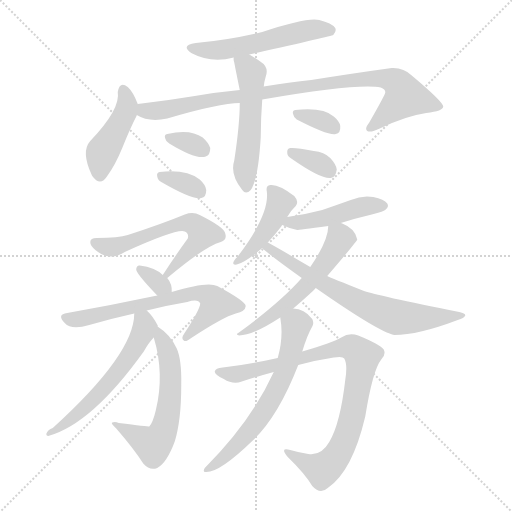
t = 0.00 s
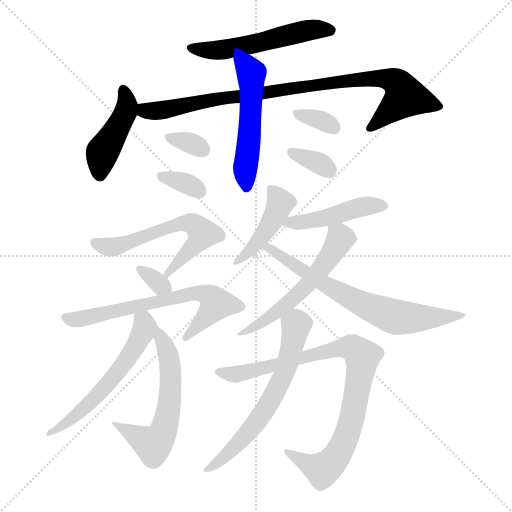
t = 2.59 s
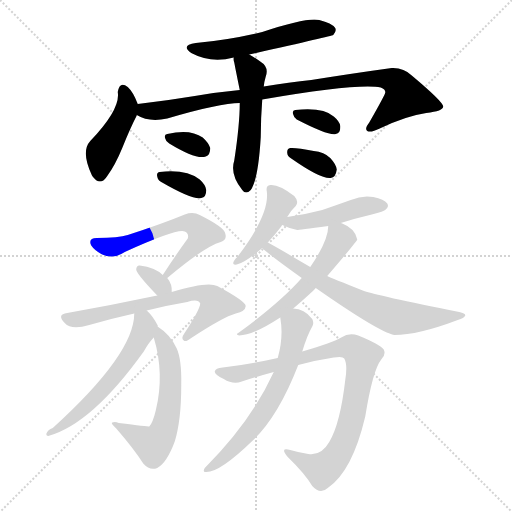
t = 5.19 s
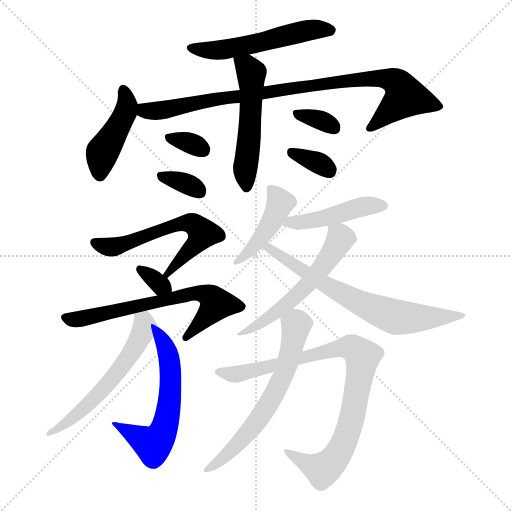
t = 7.78 s
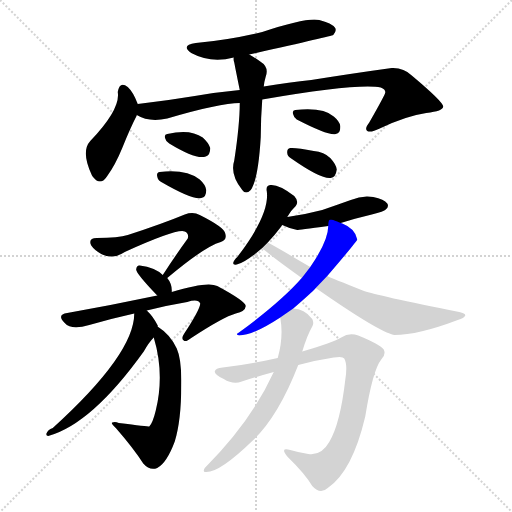
t = 10.38 s
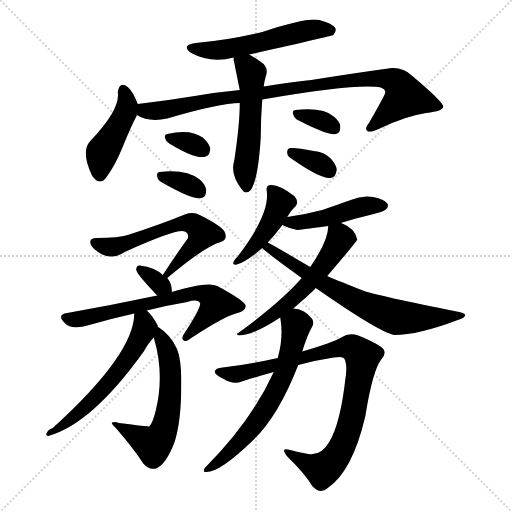
t = 12.97 s

The animated SVG that drew these frames (rendered in a browser with its animation timeline set to each time). Animation: 19 CSS @keyframes rules; one cycle of 12.97 s.

<svg version="1.1" viewBox="0 0 1024 1024" xmlns="http://www.w3.org/2000/svg">
  <g stroke="lightgray" stroke-dasharray="1,1" stroke-width="1" transform="scale(4, 4)">
    <line x1="0" y1="0" x2="256" y2="256"></line>
    <line x1="256" y1="0" x2="0" y2="256"></line>
    <line x1="128" y1="0" x2="128" y2="256"></line>
    <line x1="0" y1="128" x2="256" y2="128"></line>
  </g>
<g transform="scale(1, -1) translate(0, -900)">
   <style type="text/css">
    @keyframes keyframes0 {
      from {
       stroke: blue;
       stroke-dashoffset: 539;
       stroke-width: 128;
       }
       64% {
       animation-timing-function: step-end;
       stroke: blue;
       stroke-dashoffset: 0;
       stroke-width: 128;
       }
       to {
       stroke: black;
       stroke-width: 1024;
       }
       }
       #make-me-a-hanzi-animation-0 {
         animation: keyframes0 0.688639s both;
         animation-delay: 0.000000s;
         animation-timing-function: linear;
       }
    @keyframes keyframes1 {
      from {
       stroke: blue;
       stroke-dashoffset: 436;
       stroke-width: 128;
       }
       59% {
       animation-timing-function: step-end;
       stroke: blue;
       stroke-dashoffset: 0;
       stroke-width: 128;
       }
       to {
       stroke: black;
       stroke-width: 1024;
       }
       }
       #make-me-a-hanzi-animation-1 {
         animation: keyframes1 0.604818s both;
         animation-delay: 0.688639s;
         animation-timing-function: linear;
       }
    @keyframes keyframes2 {
      from {
       stroke: blue;
       stroke-dashoffset: 904;
       stroke-width: 128;
       }
       75% {
       animation-timing-function: step-end;
       stroke: blue;
       stroke-dashoffset: 0;
       stroke-width: 128;
       }
       to {
       stroke: black;
       stroke-width: 1024;
       }
       }
       #make-me-a-hanzi-animation-2 {
         animation: keyframes2 0.985677s both;
         animation-delay: 1.293457s;
         animation-timing-function: linear;
       }
    @keyframes keyframes3 {
      from {
       stroke: blue;
       stroke-dashoffset: 523;
       stroke-width: 128;
       }
       63% {
       animation-timing-function: step-end;
       stroke: blue;
       stroke-dashoffset: 0;
       stroke-width: 128;
       }
       to {
       stroke: black;
       stroke-width: 1024;
       }
       }
       #make-me-a-hanzi-animation-3 {
         animation: keyframes3 0.675618s both;
         animation-delay: 2.279134s;
         animation-timing-function: linear;
       }
    @keyframes keyframes4 {
      from {
       stroke: blue;
       stroke-dashoffset: 324;
       stroke-width: 128;
       }
       51% {
       animation-timing-function: step-end;
       stroke: blue;
       stroke-dashoffset: 0;
       stroke-width: 128;
       }
       to {
       stroke: black;
       stroke-width: 1024;
       }
       }
       #make-me-a-hanzi-animation-4 {
         animation: keyframes4 0.513672s both;
         animation-delay: 2.954753s;
         animation-timing-function: linear;
       }
    @keyframes keyframes5 {
      from {
       stroke: blue;
       stroke-dashoffset: 336;
       stroke-width: 128;
       }
       52% {
       animation-timing-function: step-end;
       stroke: blue;
       stroke-dashoffset: 0;
       stroke-width: 128;
       }
       to {
       stroke: black;
       stroke-width: 1024;
       }
       }
       #make-me-a-hanzi-animation-5 {
         animation: keyframes5 0.523438s both;
         animation-delay: 3.468424s;
         animation-timing-function: linear;
       }
    @keyframes keyframes6 {
      from {
       stroke: blue;
       stroke-dashoffset: 333;
       stroke-width: 128;
       }
       52% {
       animation-timing-function: step-end;
       stroke: blue;
       stroke-dashoffset: 0;
       stroke-width: 128;
       }
       to {
       stroke: black;
       stroke-width: 1024;
       }
       }
       #make-me-a-hanzi-animation-6 {
         animation: keyframes6 0.520996s both;
         animation-delay: 3.991862s;
         animation-timing-function: linear;
       }
    @keyframes keyframes7 {
      from {
       stroke: blue;
       stroke-dashoffset: 338;
       stroke-width: 128;
       }
       52% {
       animation-timing-function: step-end;
       stroke: blue;
       stroke-dashoffset: 0;
       stroke-width: 128;
       }
       to {
       stroke: black;
       stroke-width: 1024;
       }
       }
       #make-me-a-hanzi-animation-7 {
         animation: keyframes7 0.525065s both;
         animation-delay: 4.512858s;
         animation-timing-function: linear;
       }
    @keyframes keyframes8 {
      from {
       stroke: blue;
       stroke-dashoffset: 598;
       stroke-width: 128;
       }
       66% {
       animation-timing-function: step-end;
       stroke: blue;
       stroke-dashoffset: 0;
       stroke-width: 128;
       }
       to {
       stroke: black;
       stroke-width: 1024;
       }
       }
       #make-me-a-hanzi-animation-8 {
         animation: keyframes8 0.736654s both;
         animation-delay: 5.037923s;
         animation-timing-function: linear;
       }
    @keyframes keyframes9 {
      from {
       stroke: blue;
       stroke-dashoffset: 322;
       stroke-width: 128;
       }
       51% {
       animation-timing-function: step-end;
       stroke: blue;
       stroke-dashoffset: 0;
       stroke-width: 128;
       }
       to {
       stroke: black;
       stroke-width: 1024;
       }
       }
       #make-me-a-hanzi-animation-9 {
         animation: keyframes9 0.512044s both;
         animation-delay: 5.774577s;
         animation-timing-function: linear;
       }
    @keyframes keyframes10 {
      from {
       stroke: blue;
       stroke-dashoffset: 661;
       stroke-width: 128;
       }
       68% {
       animation-timing-function: step-end;
       stroke: blue;
       stroke-dashoffset: 0;
       stroke-width: 128;
       }
       to {
       stroke: black;
       stroke-width: 1024;
       }
       }
       #make-me-a-hanzi-animation-10 {
         animation: keyframes10 0.787923s both;
         animation-delay: 6.286621s;
         animation-timing-function: linear;
       }
    @keyframes keyframes11 {
      from {
       stroke: blue;
       stroke-dashoffset: 584;
       stroke-width: 128;
       }
       66% {
       animation-timing-function: step-end;
       stroke: blue;
       stroke-dashoffset: 0;
       stroke-width: 128;
       }
       to {
       stroke: black;
       stroke-width: 1024;
       }
       }
       #make-me-a-hanzi-animation-11 {
         animation: keyframes11 0.725260s both;
         animation-delay: 7.074544s;
         animation-timing-function: linear;
       }
    @keyframes keyframes12 {
      from {
       stroke: blue;
       stroke-dashoffset: 571;
       stroke-width: 128;
       }
       65% {
       animation-timing-function: step-end;
       stroke: blue;
       stroke-dashoffset: 0;
       stroke-width: 128;
       }
       to {
       stroke: black;
       stroke-width: 1024;
       }
       }
       #make-me-a-hanzi-animation-12 {
         animation: keyframes12 0.714681s both;
         animation-delay: 7.799805s;
         animation-timing-function: linear;
       }
    @keyframes keyframes13 {
      from {
       stroke: blue;
       stroke-dashoffset: 432;
       stroke-width: 128;
       }
       58% {
       animation-timing-function: step-end;
       stroke: blue;
       stroke-dashoffset: 0;
       stroke-width: 128;
       }
       to {
       stroke: black;
       stroke-width: 1024;
       }
       }
       #make-me-a-hanzi-animation-13 {
         animation: keyframes13 0.601562s both;
         animation-delay: 8.514486s;
         animation-timing-function: linear;
       }
    @keyframes keyframes14 {
      from {
       stroke: blue;
       stroke-dashoffset: 452;
       stroke-width: 128;
       }
       60% {
       animation-timing-function: step-end;
       stroke: blue;
       stroke-dashoffset: 0;
       stroke-width: 128;
       }
       to {
       stroke: black;
       stroke-width: 1024;
       }
       }
       #make-me-a-hanzi-animation-14 {
         animation: keyframes14 0.617839s both;
         animation-delay: 9.116048s;
         animation-timing-function: linear;
       }
    @keyframes keyframes15 {
      from {
       stroke: blue;
       stroke-dashoffset: 561;
       stroke-width: 128;
       }
       65% {
       animation-timing-function: step-end;
       stroke: blue;
       stroke-dashoffset: 0;
       stroke-width: 128;
       }
       to {
       stroke: black;
       stroke-width: 1024;
       }
       }
       #make-me-a-hanzi-animation-15 {
         animation: keyframes15 0.706543s both;
         animation-delay: 9.733887s;
         animation-timing-function: linear;
       }
    @keyframes keyframes16 {
      from {
       stroke: blue;
       stroke-dashoffset: 685;
       stroke-width: 128;
       }
       69% {
       animation-timing-function: step-end;
       stroke: blue;
       stroke-dashoffset: 0;
       stroke-width: 128;
       }
       to {
       stroke: black;
       stroke-width: 1024;
       }
       }
       #make-me-a-hanzi-animation-16 {
         animation: keyframes16 0.807454s both;
         animation-delay: 10.440430s;
         animation-timing-function: linear;
       }
    @keyframes keyframes17 {
      from {
       stroke: blue;
       stroke-dashoffset: 874;
       stroke-width: 128;
       }
       74% {
       animation-timing-function: step-end;
       stroke: blue;
       stroke-dashoffset: 0;
       stroke-width: 128;
       }
       to {
       stroke: black;
       stroke-width: 1024;
       }
       }
       #make-me-a-hanzi-animation-17 {
         animation: keyframes17 0.961263s both;
         animation-delay: 11.247884s;
         animation-timing-function: linear;
       }
    @keyframes keyframes18 {
      from {
       stroke: blue;
       stroke-dashoffset: 629;
       stroke-width: 128;
       }
       67% {
       animation-timing-function: step-end;
       stroke: blue;
       stroke-dashoffset: 0;
       stroke-width: 128;
       }
       to {
       stroke: black;
       stroke-width: 1024;
       }
       }
       #make-me-a-hanzi-animation-18 {
         animation: keyframes18 0.761882s both;
         animation-delay: 12.209147s;
         animation-timing-function: linear;
       }
</style>
<path d="M 498.5 791.0 Q 663.5 828.0 666.5 830.0 Q 673.5 837.0 670.5 844.0 Q 663.5 854.0 638.5 860.0 Q 614.5 866.0 524.5 836.0 Q 457.5 820.0 391.5 814.0 Q 360.5 810.0 382.5 794.0 Q 421.5 773.0 467.5 785.0 L 498.5 791.0 Z" fill="lightgray"></path> 
<path d="M 275.5 692.0 Q 266.5 716.0 255.5 726.0 Q 239.5 739.0 235.5 716.0 Q 241.5 682.0 180.5 618.0 Q 161.5 597.0 183.5 550.0 L 184.5 548.0 Q 200.5 526.0 214.5 548.0 Q 230.5 570.0 244.5 604.0 Q 260.5 644.0 273.5 669.0 L 273.5 670.0 L 275.5 692.0 Z" fill="lightgray"></path> 
<path d="M 524.5 701.0 Q 716.5 734.0 761.5 725.0 Q 771.5 721.0 770.5 715.0 Q 770.5 711.0 738.5 655.0 Q 728.5 642.0 734.5 638.0 Q 741.5 634.0 759.5 643.0 Q 811.5 668.0 852.5 674.0 Q 886.5 678.0 886.5 687.0 Q 885.5 697.0 823.5 749.0 Q 807.5 765.0 783.5 764.0 Q 710.5 754.0 622.5 740.0 Q 579.5 736.0 527.5 727.0 L 479.5 720.0 Q 436.5 716.0 389.5 708.0 Q 335.5 699.0 275.5 692.0 C 245.5 688.0 245.5 681.0 273.5 670.0 Q 297.5 655.0 334.5 663.0 Q 439.5 694.0 479.5 694.0 L 524.5 701.0 Z" fill="lightgray"></path> 
<path d="M 479.5 694.0 Q 479.5 651.0 468.5 579.0 Q 459.5 551.0 484.5 520.0 Q 491.5 510.0 501.5 520.0 Q 516.5 541.0 521.5 626.0 Q 521.5 663.0 524.5 701.0 L 527.5 727.0 Q 528.5 737.0 531.5 747.0 Q 538.5 766.0 520.5 777.0 Q 510.5 784.0 498.5 791.0 C 472.5 806.0 465.5 811.0 467.5 785.0 Q 466.5 781.0 468.5 775.0 Q 469.5 769.0 479.5 720.0 L 479.5 694.0 Z" fill="lightgray"></path> 
<path d="M 338.5 613.0 Q 392.5 580.0 411.5 587.0 Q 420.5 590.0 420.5 604.0 Q 417.5 614.0 405.5 625.0 Q 380.5 643.0 334.5 632.0 Q 327.5 631.0 330.5 623.0 Q 331.5 617.0 338.5 613.0 Z" fill="lightgray"></path> 
<path d="M 322.5 536.0 Q 386.5 499.0 402.5 504.0 Q 412.5 505.0 412.5 520.0 Q 411.5 530.0 399.5 541.0 Q 372.5 562.0 319.5 556.0 Q 312.5 555.0 314.5 547.0 Q 315.5 540.0 322.5 536.0 Z" fill="lightgray"></path> 
<path d="M 593.5 661.0 Q 657.5 628.0 671.5 632.0 Q 681.5 633.0 680.5 648.0 Q 679.5 657.0 667.5 667.0 Q 646.5 686.0 590.5 680.0 Q 583.5 679.0 586.5 671.0 Q 587.5 665.0 593.5 661.0 Z" fill="lightgray"></path> 
<path d="M 582.5 583.0 Q 642.5 541.0 661.5 544.0 Q 671.5 545.0 673.5 561.0 Q 672.5 571.0 660.5 584.0 Q 648.5 596.0 627.5 598.0 Q 593.5 605.0 580.5 604.0 Q 573.5 603.0 574.5 594.0 Q 574.5 588.0 582.5 583.0 Z" fill="lightgray"></path> 
<path d="M 334.5 344.0 Q 409.5 407.0 441.5 416.0 Q 454.5 420.0 450.5 433.0 Q 449.5 445.0 399.5 470.0 Q 386.5 477.0 369.5 471.0 Q 323.5 452.0 255.5 430.0 Q 237.5 424.0 193.5 424.0 Q 175.5 424.0 182.5 409.0 Q 188.5 400.0 202.5 392.0 Q 226.5 380.0 249.5 396.0 Q 355.5 444.0 369.5 437.0 Q 378.5 433.0 375.5 423.0 Q 351.5 390.0 325.5 350.0 C 309.5 325.0 311.5 325.0 334.5 344.0 Z" fill="lightgray"></path> 
<path d="M 343.5 316.0 Q 344.5 332.0 334.5 344.0 L 325.5 350.0 Q 310.5 365.0 279.5 369.0 Q 273.5 370.0 272.5 362.0 Q 269.5 356.0 314.5 309.0 C 335.5 287.0 342.5 286.0 343.5 316.0 Z" fill="lightgray"></path> 
<path d="M 293.5 279.0 Q 332.5 289.0 374.5 296.0 Q 396.5 303.0 400.5 293.0 Q 399.5 280.0 368.5 233.0 Q 361.5 223.0 367.5 219.0 Q 371.5 215.0 382.5 224.0 Q 446.5 266.0 471.5 273.0 Q 490.5 277.0 491.5 288.0 Q 490.5 298.0 434.5 328.0 Q 415.5 338.0 343.5 316.0 L 314.5 309.0 Q 224.5 290.0 134.5 274.0 Q 112.5 271.0 129.5 254.0 Q 142.5 239.0 178.5 250.0 Q 223.5 263.0 268.5 273.0 L 293.5 279.0 Z" fill="lightgray"></path> 
<path d="M 307.5 225.0 Q 329.5 152.0 311.5 79.0 Q 305.5 54.0 298.5 47.0 Q 295.5 47.0 237.5 54.0 Q 230.5 57.0 224.5 55.0 Q 220.5 54.0 232.5 43.0 Q 266.5 4.0 286.5 -27.0 Q 299.5 -42.0 314.5 -36.0 Q 333.5 -26.0 349.5 17.0 Q 362.5 59.0 362.5 130.0 Q 363.5 181.0 353.5 203.0 Q 340.5 231.0 316.5 246.0 L 315.5 246.0 C 298.5 257.0 299.5 254.0 307.5 225.0 Z" fill="lightgray"></path> 
<path d="M 315.5 246.0 Q 315.5 247.0 315.5 249.0 Q 305.5 268.0 295.5 277.0 L 293.5 279.0 C 272.5 300.0 270.5 303.0 268.5 273.0 Q 268.5 192.0 105.5 44.0 Q 95.5 41.0 92.5 32.0 Q 92.5 28.0 96.5 28.0 Q 183.5 52.0 287.5 197.0 Q 297.5 215.0 307.5 225.0 C 318.5 238.0 318.5 238.0 315.5 246.0 Z" fill="lightgray"></path> 
<path d="M 574.5 466.0 Q 581.5 479.0 591.5 488.0 Q 598.5 497.0 588.5 508.0 Q 557.5 532.0 540.5 530.0 Q 531.5 529.0 533.5 518.0 Q 540.5 472.0 474.5 386.0 Q 470.5 383.0 468.5 379.0 Q 462.5 369.0 473.5 371.0 Q 489.5 374.0 524.5 404.0 L 535.5 415.0 Q 550.5 431.0 562.5 447.0 Q 562.5 448.0 564.5 450.0 L 574.5 466.0 Z" fill="lightgray"></path> 
<path d="M 681.5 454.0 Q 709.5 463.0 743.5 471.0 Q 768.5 477.0 771.5 481.0 Q 778.5 487.0 774.5 493.0 Q 768.5 502.0 746.5 506.0 Q 724.5 510.0 701.5 500.0 Q 673.5 490.0 644.5 480.0 Q 610.5 471.0 574.5 466.0 C 544.5 462.0 540.5 461.0 564.5 450.0 Q 576.5 444.0 594.5 440.0 Q 595.5 440.0 656.5 448.0 L 681.5 454.0 Z" fill="lightgray"></path> 
<path d="M 586.5 283.0 Q 622.5 314.0 631.5 324.0 L 654.5 348.0 Q 714.5 418.0 714.5 421.0 Q 710.5 443.0 684.5 453.0 Q 683.5 454.0 681.5 454.0 C 657.5 464.0 657.5 464.0 656.5 448.0 Q 656.5 418.0 620.5 366.0 L 603.5 344.0 Q 561.5 296.0 476.5 234.0 Q 470.5 231.0 478.5 229.0 Q 505.5 229.0 560.5 265.0 L 586.5 283.0 Z" fill="lightgray"></path> 
<path d="M 631.5 324.0 Q 757.5 236.0 788.5 230.0 Q 836.5 230.0 915.5 260.0 Q 928.5 264.0 930.5 269.0 Q 931.5 273.0 918.5 276.0 Q 752.5 309.0 725.5 319.0 Q 662.5 344.0 654.5 348.0 L 620.5 366.0 L 596.5 380.0 Q 554.5 405.0 535.5 415.0 C 509.5 429.0 501.5 424.0 524.5 404.0 Q 536.5 392.0 603.5 344.0 L 631.5 324.0 Z" fill="lightgray"></path> 
<path d="M 596.5 170.0 Q 633.5 180.0 667.5 185.0 Q 685.5 188.0 688.5 183.0 Q 695.5 171.0 690.5 140.0 Q 680.5 53.0 658.5 16.0 Q 642.5 -12.0 616.5 -8.0 Q 597.5 -5.0 580.5 0.0 Q 558.5 6.0 575.5 -14.0 Q 609.5 -47.0 624.5 -72.0 Q 640.5 -90.0 655.5 -76.0 Q 704.5 -43.0 730.5 67.0 Q 745.5 160.0 762.5 181.0 Q 772.5 191.0 767.5 201.0 Q 760.5 211.0 716.5 229.0 Q 698.5 236.0 682.5 225.0 Q 666.5 215.0 604.5 197.0 L 555.5 184.0 Q 497.5 171.0 445.5 165.0 Q 430.5 164.0 429.5 157.0 Q 428.5 151.0 447.5 142.0 Q 466.5 130.0 483.5 137.0 Q 514.5 147.0 547.5 156.0 L 596.5 170.0 Z" fill="lightgray"></path> 
<path d="M 547.5 156.0 Q 502.5 57.0 409.5 -36.0 Q 405.5 -43.0 409.5 -44.0 Q 436.5 -48.0 505.5 19.0 Q 556.5 67.0 596.5 170.0 L 604.5 197.0 Q 614.5 230.0 624.5 247.0 Q 628.5 254.0 624.5 262.0 Q 608.5 283.0 586.5 283.0 C 557.5 287.0 557.5 287.0 560.5 265.0 Q 567.5 226.0 555.5 184.0 L 547.5 156.0 Z" fill="lightgray"></path> 
      <clipPath id="make-me-a-hanzi-clip-0">
      <path d="M 498.5 791.0 Q 663.5 828.0 666.5 830.0 Q 673.5 837.0 670.5 844.0 Q 663.5 854.0 638.5 860.0 Q 614.5 866.0 524.5 836.0 Q 457.5 820.0 391.5 814.0 Q 360.5 810.0 382.5 794.0 Q 421.5 773.0 467.5 785.0 L 498.5 791.0 Z" fill="lightgray"></path>
      </clipPath>
      <path clip-path="url(#make-me-a-hanzi-clip-0)" d="M 384.5 805.0 L 406.5 799.0 L 443.5 800.0 L 536.5 817.0 L 608.5 838.0 L 662.5 839.0 " fill="none" id="make-me-a-hanzi-animation-0" stroke-dasharray="411 822" stroke-linecap="round"></path>

      <clipPath id="make-me-a-hanzi-clip-1">
      <path d="M 275.5 692.0 Q 266.5 716.0 255.5 726.0 Q 239.5 739.0 235.5 716.0 Q 241.5 682.0 180.5 618.0 Q 161.5 597.0 183.5 550.0 L 184.5 548.0 Q 200.5 526.0 214.5 548.0 Q 230.5 570.0 244.5 604.0 Q 260.5 644.0 273.5 669.0 L 273.5 670.0 L 275.5 692.0 Z" fill="lightgray"></path>
      </clipPath>
      <path clip-path="url(#make-me-a-hanzi-clip-1)" d="M 246.5 719.0 L 254.5 692.0 L 250.5 674.0 L 203.5 592.0 L 199.5 553.0 " fill="none" id="make-me-a-hanzi-animation-1" stroke-dasharray="308 616" stroke-linecap="round"></path>

      <clipPath id="make-me-a-hanzi-clip-2">
      <path d="M 524.5 701.0 Q 716.5 734.0 761.5 725.0 Q 771.5 721.0 770.5 715.0 Q 770.5 711.0 738.5 655.0 Q 728.5 642.0 734.5 638.0 Q 741.5 634.0 759.5 643.0 Q 811.5 668.0 852.5 674.0 Q 886.5 678.0 886.5 687.0 Q 885.5 697.0 823.5 749.0 Q 807.5 765.0 783.5 764.0 Q 710.5 754.0 622.5 740.0 Q 579.5 736.0 527.5 727.0 L 479.5 720.0 Q 436.5 716.0 389.5 708.0 Q 335.5 699.0 275.5 692.0 C 245.5 688.0 245.5 681.0 273.5 670.0 Q 297.5 655.0 334.5 663.0 Q 439.5 694.0 479.5 694.0 L 524.5 701.0 Z" fill="lightgray"></path>
      </clipPath>
      <path clip-path="url(#make-me-a-hanzi-clip-2)" d="M 283.5 686.0 L 289.5 679.0 L 309.5 677.0 L 429.5 702.0 L 723.5 742.0 L 765.5 744.0 L 794.5 733.0 L 810.5 706.0 L 739.5 643.0 " fill="none" id="make-me-a-hanzi-animation-2" stroke-dasharray="776 1552" stroke-linecap="round"></path>

      <clipPath id="make-me-a-hanzi-clip-3">
      <path d="M 479.5 694.0 Q 479.5 651.0 468.5 579.0 Q 459.5 551.0 484.5 520.0 Q 491.5 510.0 501.5 520.0 Q 516.5 541.0 521.5 626.0 Q 521.5 663.0 524.5 701.0 L 527.5 727.0 Q 528.5 737.0 531.5 747.0 Q 538.5 766.0 520.5 777.0 Q 510.5 784.0 498.5 791.0 C 472.5 806.0 465.5 811.0 467.5 785.0 Q 466.5 781.0 468.5 775.0 Q 469.5 769.0 479.5 720.0 L 479.5 694.0 Z" fill="lightgray"></path>
      </clipPath>
      <path clip-path="url(#make-me-a-hanzi-clip-3)" d="M 476.5 781.0 L 493.5 767.0 L 502.5 749.0 L 498.5 616.0 L 490.5 568.0 L 493.5 525.0 " fill="none" id="make-me-a-hanzi-animation-3" stroke-dasharray="395 790" stroke-linecap="round"></path>

      <clipPath id="make-me-a-hanzi-clip-4">
      <path d="M 338.5 613.0 Q 392.5 580.0 411.5 587.0 Q 420.5 590.0 420.5 604.0 Q 417.5 614.0 405.5 625.0 Q 380.5 643.0 334.5 632.0 Q 327.5 631.0 330.5 623.0 Q 331.5 617.0 338.5 613.0 Z" fill="lightgray"></path>
      </clipPath>
      <path clip-path="url(#make-me-a-hanzi-clip-4)" d="M 341.5 624.0 L 405.5 601.0 " fill="none" id="make-me-a-hanzi-animation-4" stroke-dasharray="196 392" stroke-linecap="round"></path>

      <clipPath id="make-me-a-hanzi-clip-5">
      <path d="M 322.5 536.0 Q 386.5 499.0 402.5 504.0 Q 412.5 505.0 412.5 520.0 Q 411.5 530.0 399.5 541.0 Q 372.5 562.0 319.5 556.0 Q 312.5 555.0 314.5 547.0 Q 315.5 540.0 322.5 536.0 Z" fill="lightgray"></path>
      </clipPath>
      <path clip-path="url(#make-me-a-hanzi-clip-5)" d="M 325.5 547.0 L 367.5 535.0 L 399.5 517.0 " fill="none" id="make-me-a-hanzi-animation-5" stroke-dasharray="208 416" stroke-linecap="round"></path>

      <clipPath id="make-me-a-hanzi-clip-6">
      <path d="M 593.5 661.0 Q 657.5 628.0 671.5 632.0 Q 681.5 633.0 680.5 648.0 Q 679.5 657.0 667.5 667.0 Q 646.5 686.0 590.5 680.0 Q 583.5 679.0 586.5 671.0 Q 587.5 665.0 593.5 661.0 Z" fill="lightgray"></path>
      </clipPath>
      <path clip-path="url(#make-me-a-hanzi-clip-6)" d="M 597.5 671.0 L 634.5 662.0 L 669.5 644.0 " fill="none" id="make-me-a-hanzi-animation-6" stroke-dasharray="205 410" stroke-linecap="round"></path>

      <clipPath id="make-me-a-hanzi-clip-7">
      <path d="M 582.5 583.0 Q 642.5 541.0 661.5 544.0 Q 671.5 545.0 673.5 561.0 Q 672.5 571.0 660.5 584.0 Q 648.5 596.0 627.5 598.0 Q 593.5 605.0 580.5 604.0 Q 573.5 603.0 574.5 594.0 Q 574.5 588.0 582.5 583.0 Z" fill="lightgray"></path>
      </clipPath>
      <path clip-path="url(#make-me-a-hanzi-clip-7)" d="M 585.5 594.0 L 637.5 574.0 L 658.5 559.0 " fill="none" id="make-me-a-hanzi-animation-7" stroke-dasharray="210 420" stroke-linecap="round"></path>

      <clipPath id="make-me-a-hanzi-clip-8">
      <path d="M 334.5 344.0 Q 409.5 407.0 441.5 416.0 Q 454.5 420.0 450.5 433.0 Q 449.5 445.0 399.5 470.0 Q 386.5 477.0 369.5 471.0 Q 323.5 452.0 255.5 430.0 Q 237.5 424.0 193.5 424.0 Q 175.5 424.0 182.5 409.0 Q 188.5 400.0 202.5 392.0 Q 226.5 380.0 249.5 396.0 Q 355.5 444.0 369.5 437.0 Q 378.5 433.0 375.5 423.0 Q 351.5 390.0 325.5 350.0 C 309.5 325.0 311.5 325.0 334.5 344.0 Z" fill="lightgray"></path>
      </clipPath>
      <path clip-path="url(#make-me-a-hanzi-clip-8)" d="M 189.5 415.0 L 215.5 406.0 L 234.5 407.0 L 342.5 448.0 L 380.5 454.0 L 404.5 433.0 L 353.5 369.0 L 344.5 366.0 L 340.5 354.0 L 334.5 354.0 " fill="none" id="make-me-a-hanzi-animation-8" stroke-dasharray="470 940" stroke-linecap="round"></path>

      <clipPath id="make-me-a-hanzi-clip-9">
      <path d="M 343.5 316.0 Q 344.5 332.0 334.5 344.0 L 325.5 350.0 Q 310.5 365.0 279.5 369.0 Q 273.5 370.0 272.5 362.0 Q 269.5 356.0 314.5 309.0 C 335.5 287.0 342.5 286.0 343.5 316.0 Z" fill="lightgray"></path>
      </clipPath>
      <path clip-path="url(#make-me-a-hanzi-clip-9)" d="M 280.5 361.0 L 334.5 323.0 " fill="none" id="make-me-a-hanzi-animation-9" stroke-dasharray="194 388" stroke-linecap="round"></path>

      <clipPath id="make-me-a-hanzi-clip-10">
      <path d="M 293.5 279.0 Q 332.5 289.0 374.5 296.0 Q 396.5 303.0 400.5 293.0 Q 399.5 280.0 368.5 233.0 Q 361.5 223.0 367.5 219.0 Q 371.5 215.0 382.5 224.0 Q 446.5 266.0 471.5 273.0 Q 490.5 277.0 491.5 288.0 Q 490.5 298.0 434.5 328.0 Q 415.5 338.0 343.5 316.0 L 314.5 309.0 Q 224.5 290.0 134.5 274.0 Q 112.5 271.0 129.5 254.0 Q 142.5 239.0 178.5 250.0 Q 223.5 263.0 268.5 273.0 L 293.5 279.0 Z" fill="lightgray"></path>
      </clipPath>
      <path clip-path="url(#make-me-a-hanzi-clip-10)" d="M 131.5 264.0 L 166.5 262.0 L 396.5 315.0 L 423.5 305.0 L 433.5 292.0 L 373.5 226.0 " fill="none" id="make-me-a-hanzi-animation-10" stroke-dasharray="533 1066" stroke-linecap="round"></path>

      <clipPath id="make-me-a-hanzi-clip-11">
      <path d="M 307.5 225.0 Q 329.5 152.0 311.5 79.0 Q 305.5 54.0 298.5 47.0 Q 295.5 47.0 237.5 54.0 Q 230.5 57.0 224.5 55.0 Q 220.5 54.0 232.5 43.0 Q 266.5 4.0 286.5 -27.0 Q 299.5 -42.0 314.5 -36.0 Q 333.5 -26.0 349.5 17.0 Q 362.5 59.0 362.5 130.0 Q 363.5 181.0 353.5 203.0 Q 340.5 231.0 316.5 246.0 L 315.5 246.0 C 298.5 257.0 299.5 254.0 307.5 225.0 Z" fill="lightgray"></path>
      </clipPath>
      <path clip-path="url(#make-me-a-hanzi-clip-11)" d="M 316.5 240.0 L 338.5 183.0 L 342.5 140.0 L 327.5 40.0 L 305.5 10.0 L 230.5 50.0 " fill="none" id="make-me-a-hanzi-animation-11" stroke-dasharray="456 912" stroke-linecap="round"></path>

      <clipPath id="make-me-a-hanzi-clip-12">
      <path d="M 315.5 246.0 Q 315.5 247.0 315.5 249.0 Q 305.5 268.0 295.5 277.0 L 293.5 279.0 C 272.5 300.0 270.5 303.0 268.5 273.0 Q 268.5 192.0 105.5 44.0 Q 95.5 41.0 92.5 32.0 Q 92.5 28.0 96.5 28.0 Q 183.5 52.0 287.5 197.0 Q 297.5 215.0 307.5 225.0 C 318.5 238.0 318.5 238.0 315.5 246.0 Z" fill="lightgray"></path>
      </clipPath>
      <path clip-path="url(#make-me-a-hanzi-clip-12)" d="M 288.5 272.0 L 286.5 237.0 L 231.5 149.0 L 151.5 69.0 L 98.5 34.0 " fill="none" id="make-me-a-hanzi-animation-12" stroke-dasharray="443 886" stroke-linecap="round"></path>

      <clipPath id="make-me-a-hanzi-clip-13">
      <path d="M 574.5 466.0 Q 581.5 479.0 591.5 488.0 Q 598.5 497.0 588.5 508.0 Q 557.5 532.0 540.5 530.0 Q 531.5 529.0 533.5 518.0 Q 540.5 472.0 474.5 386.0 Q 470.5 383.0 468.5 379.0 Q 462.5 369.0 473.5 371.0 Q 489.5 374.0 524.5 404.0 L 535.5 415.0 Q 550.5 431.0 562.5 447.0 Q 562.5 448.0 564.5 450.0 L 574.5 466.0 Z" fill="lightgray"></path>
      </clipPath>
      <path clip-path="url(#make-me-a-hanzi-clip-13)" d="M 544.5 520.0 L 560.5 495.0 L 548.5 466.0 L 508.5 407.0 L 476.5 378.0 " fill="none" id="make-me-a-hanzi-animation-13" stroke-dasharray="304 608" stroke-linecap="round"></path>

      <clipPath id="make-me-a-hanzi-clip-14">
      <path d="M 681.5 454.0 Q 709.5 463.0 743.5 471.0 Q 768.5 477.0 771.5 481.0 Q 778.5 487.0 774.5 493.0 Q 768.5 502.0 746.5 506.0 Q 724.5 510.0 701.5 500.0 Q 673.5 490.0 644.5 480.0 Q 610.5 471.0 574.5 466.0 C 544.5 462.0 540.5 461.0 564.5 450.0 Q 576.5 444.0 594.5 440.0 Q 595.5 440.0 656.5 448.0 L 681.5 454.0 Z" fill="lightgray"></path>
      </clipPath>
      <path clip-path="url(#make-me-a-hanzi-clip-14)" d="M 572.5 451.0 L 641.5 460.0 L 726.5 488.0 L 763.5 489.0 " fill="none" id="make-me-a-hanzi-animation-14" stroke-dasharray="324 648" stroke-linecap="round"></path>

      <clipPath id="make-me-a-hanzi-clip-15">
      <path d="M 586.5 283.0 Q 622.5 314.0 631.5 324.0 L 654.5 348.0 Q 714.5 418.0 714.5 421.0 Q 710.5 443.0 684.5 453.0 Q 683.5 454.0 681.5 454.0 C 657.5 464.0 657.5 464.0 656.5 448.0 Q 656.5 418.0 620.5 366.0 L 603.5 344.0 Q 561.5 296.0 476.5 234.0 Q 470.5 231.0 478.5 229.0 Q 505.5 229.0 560.5 265.0 L 586.5 283.0 Z" fill="lightgray"></path>
      </clipPath>
      <path clip-path="url(#make-me-a-hanzi-clip-15)" d="M 664.5 442.0 L 681.5 423.0 L 650.5 370.0 L 599.5 314.0 L 545.5 269.0 L 482.5 234.0 " fill="none" id="make-me-a-hanzi-animation-15" stroke-dasharray="433 866" stroke-linecap="round"></path>

      <clipPath id="make-me-a-hanzi-clip-16">
      <path d="M 631.5 324.0 Q 757.5 236.0 788.5 230.0 Q 836.5 230.0 915.5 260.0 Q 928.5 264.0 930.5 269.0 Q 931.5 273.0 918.5 276.0 Q 752.5 309.0 725.5 319.0 Q 662.5 344.0 654.5 348.0 L 620.5 366.0 L 596.5 380.0 Q 554.5 405.0 535.5 415.0 C 509.5 429.0 501.5 424.0 524.5 404.0 Q 536.5 392.0 603.5 344.0 L 631.5 324.0 Z" fill="lightgray"></path>
      </clipPath>
      <path clip-path="url(#make-me-a-hanzi-clip-16)" d="M 531.5 408.0 L 650.5 329.0 L 767.5 274.0 L 824.5 264.0 L 923.5 271.0 " fill="none" id="make-me-a-hanzi-animation-16" stroke-dasharray="557 1114" stroke-linecap="round"></path>

      <clipPath id="make-me-a-hanzi-clip-17">
      <path d="M 596.5 170.0 Q 633.5 180.0 667.5 185.0 Q 685.5 188.0 688.5 183.0 Q 695.5 171.0 690.5 140.0 Q 680.5 53.0 658.5 16.0 Q 642.5 -12.0 616.5 -8.0 Q 597.5 -5.0 580.5 0.0 Q 558.5 6.0 575.5 -14.0 Q 609.5 -47.0 624.5 -72.0 Q 640.5 -90.0 655.5 -76.0 Q 704.5 -43.0 730.5 67.0 Q 745.5 160.0 762.5 181.0 Q 772.5 191.0 767.5 201.0 Q 760.5 211.0 716.5 229.0 Q 698.5 236.0 682.5 225.0 Q 666.5 215.0 604.5 197.0 L 555.5 184.0 Q 497.5 171.0 445.5 165.0 Q 430.5 164.0 429.5 157.0 Q 428.5 151.0 447.5 142.0 Q 466.5 130.0 483.5 137.0 Q 514.5 147.0 547.5 156.0 L 596.5 170.0 Z" fill="lightgray"></path>
      </clipPath>
      <path clip-path="url(#make-me-a-hanzi-clip-17)" d="M 435.5 156.0 L 474.5 152.0 L 678.5 204.0 L 704.5 205.0 L 714.5 198.0 L 724.5 185.0 L 708.5 82.0 L 693.5 29.0 L 674.5 -11.0 L 645.5 -39.0 L 587.5 -15.0 L 584.5 -9.0 " fill="none" id="make-me-a-hanzi-animation-17" stroke-dasharray="746 1492" stroke-linecap="round"></path>

      <clipPath id="make-me-a-hanzi-clip-18">
      <path d="M 547.5 156.0 Q 502.5 57.0 409.5 -36.0 Q 405.5 -43.0 409.5 -44.0 Q 436.5 -48.0 505.5 19.0 Q 556.5 67.0 596.5 170.0 L 604.5 197.0 Q 614.5 230.0 624.5 247.0 Q 628.5 254.0 624.5 262.0 Q 608.5 283.0 586.5 283.0 C 557.5 287.0 557.5 287.0 560.5 265.0 Q 567.5 226.0 555.5 184.0 L 547.5 156.0 Z" fill="lightgray"></path>
      </clipPath>
      <path clip-path="url(#make-me-a-hanzi-clip-18)" d="M 573.5 260.0 L 592.5 251.0 L 591.5 243.0 L 574.5 169.0 L 554.5 123.0 L 504.5 45.0 L 458.5 -6.0 L 413.5 -40.0 " fill="none" id="make-me-a-hanzi-animation-18" stroke-dasharray="501 1002" stroke-linecap="round"></path>

</g>
</svg>
